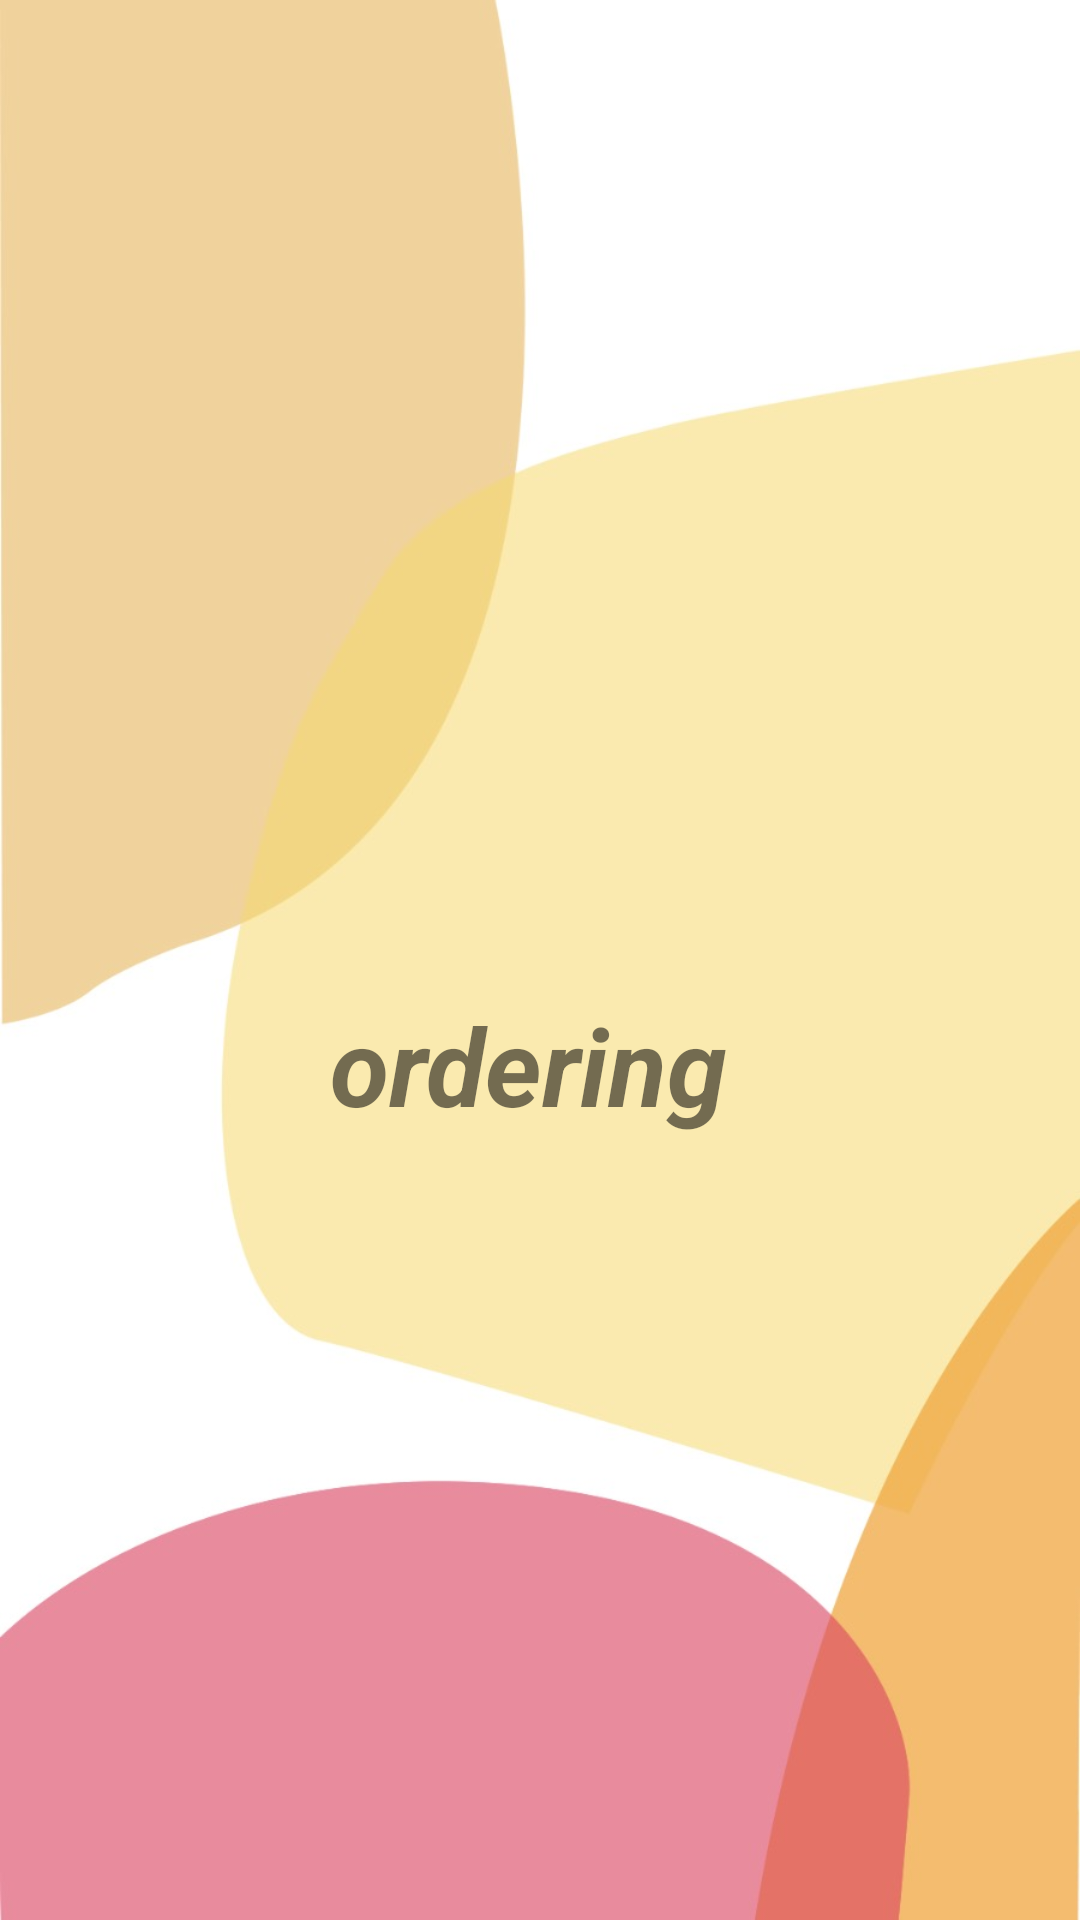

Here is an Android app screen rendered from its layout file. Give the layout XML and the strings, colors and styles it references.
<!-- AndroidManifest.xml: application theme AppTheme -->
<!-- res/layout/activity_ilk_ekran.xml -->
<?xml version="1.0" encoding="utf-8"?>
<RelativeLayout xmlns:android="http://schemas.android.com/apk/res/android"
    xmlns:app="http://schemas.android.com/apk/res-auto"
    android:layout_width="match_parent"
    android:layout_height="match_parent"

    xmlns:tools="http://schemas.android.com/tools"

    android:background="@drawable/arkaplan">

    <ImageView
        android:id="@+id/imageView4"
        android:layout_width="match_parent"
        android:layout_height="wrap_content"
        android:layout_alignParentBottom="true"
        android:layout_marginBottom="201dp"
        android:src="@drawable/startpage" />

    <TextView
        android:id="@+id/textView"
        android:layout_width="match_parent"
        android:layout_height="wrap_content"
        android:layout_alignBottom="@+id/imageView4"
        android:layout_alignParentStart="true"
        android:layout_alignParentEnd="true"
        android:layout_marginStart="-4dp"
        android:layout_marginEnd="4dp"
        android:layout_marginBottom="60dp"
        android:autoSizeTextType="none"
        android:bufferType="spannable"
        android:contextClickable="false"
        android:shadowColor="#007A1414"
        android:text="ordering"
        android:textAlignment="center"
        android:textSize="36sp"
        android:textStyle="normal|bold|italic" />

</RelativeLayout>
<!-- resources referenced by this layout -->
<resources>
  <!-- drawable arkaplan: jpeg bitmap (drawable, 41010 bytes) -->
  <style name="AppTheme" parent="Theme.AppCompat.Light.DarkActionBar">
          
          <item name="colorPrimary">@color/cardview_shadow_start_color</item>
          <item name="colorPrimaryDark">@color/colorPrimaryDark</item>
          <item name="colorAccent">@color/colorAccent</item>
          <item name="windowActionBar">false</item>
          <item name="windowNoTitle">true</item>
  
      </style>
  <color name="colorPrimaryDark">#00574B</color>
  <color name="colorAccent">#FFFFFF</color>
</resources>
